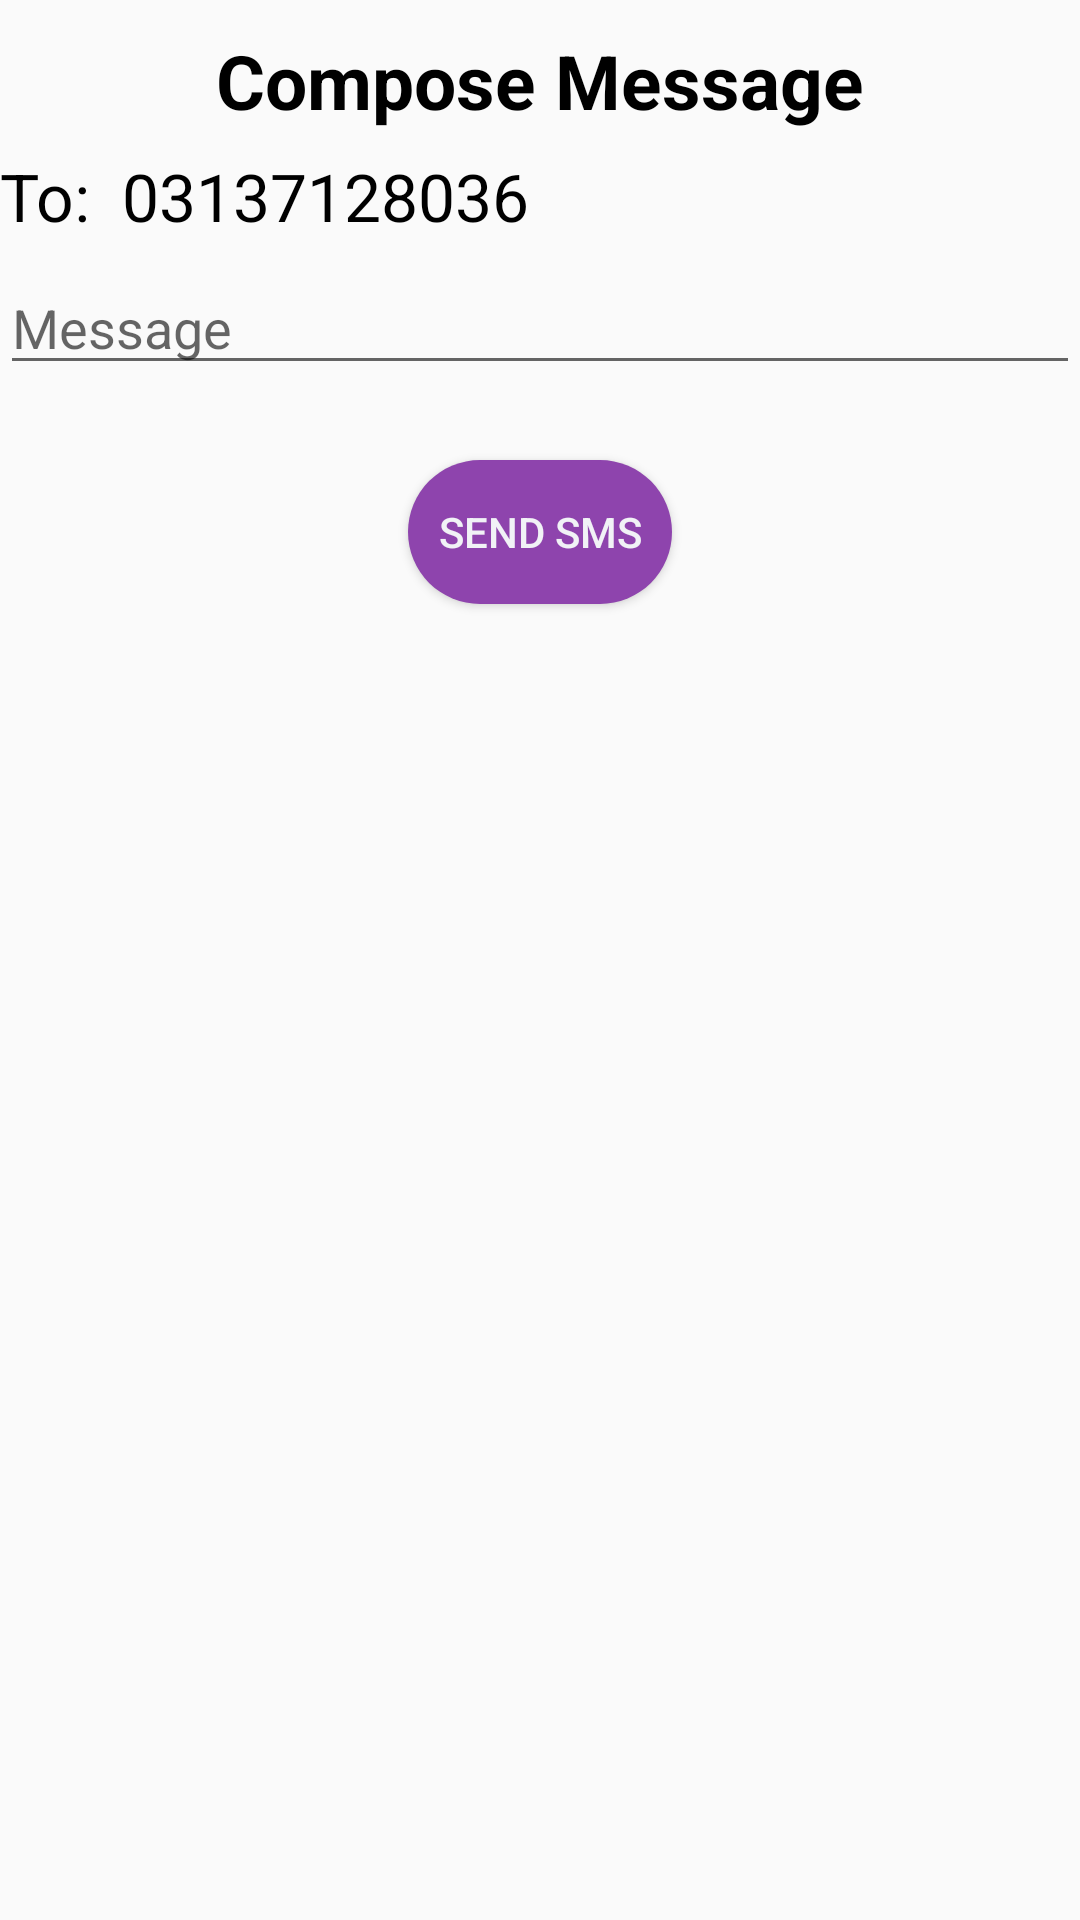

Write the Android layout XML for this screen, with the resource values it uses.
<!-- AndroidManifest.xml: application theme JudicialProvision -->
<!-- res/layout/message_layout.xml -->
<?xml version="1.0" encoding="utf-8"?>
<RelativeLayout
    xmlns:android="http://schemas.android.com/apk/res/android"
    xmlns:tools="http://schemas.android.com/tools"
    android:id="@+id/messageActivity"
    android:orientation="vertical"
    android:layout_width="match_parent"
    android:layout_height="match_parent">

   <TextView
       android:layout_width="wrap_content"
       android:layout_height="wrap_content"
       android:textColor="#000000"
       android:text="Compose Message"
       android:textSize="25dp"
       android:textAlignment="center"
       android:textStyle="bold"
       android:layout_centerHorizontal="true"
       android:id="@+id/composeMessage"
       android:layout_marginTop="10dp"/>

    <TextView
        android:layout_width="wrap_content"
        android:layout_height="wrap_content"
        android:id="@+id/phoneNumber"
        android:layout_below="@+id/composeMessage"
        android:text="To:  03137128036"
        android:textColor="#000000"
        android:textSize="22dp"
        android:layout_marginTop="7dp"/>

    <EditText
        android:id="@+id/message"
        android:layout_width="match_parent"
        android:layout_height="wrap_content"
        android:layout_below="@+id/phoneNumber"
        android:layout_marginTop="7dp"
        android:capitalize="sentences"
        android:hint="Message"
        android:textColor="#000000" />

    <Button
        android:layout_marginTop="25dp"
        android:layout_below="@+id/message"
        android:id="@+id/sendSMS"
        android:text="Send SMS"
        android:layout_width="wrap_content"
        android:layout_height="wrap_content"
        android:layout_centerHorizontal="true"
        android:textColor="#f1f2f6"
        android:background="@drawable/rounded_button"/>

</RelativeLayout>
<!-- resources referenced by this layout -->
<resources>
  <!-- drawable rounded_button (drawable) -->
  <?xml version="1.0" encoding="utf-8"?>
  <shape xmlns:android="http://schemas.android.com/apk/res/android"
  android:shape="rectangle">
      <solid android:color="#8e44ad"/>
      <corners android:radius="150dp"/>
  </shape>
  <style name="JudicialProvision" parent="Theme.AppCompat.Light.DarkActionBar">
          
          <item name="colorPrimary">@color/colorPrimary</item>
          <item name="colorPrimaryDark">@color/colorPrimaryDark</item>
          <item name="colorAccent">@color/colorAccent</item>
      </style>
  <color name="colorPrimary">#8e44ad</color>
  <color name="colorPrimaryDark">#FDFDFF</color>
  <color name="colorAccent">#000000</color>
</resources>
